Run: headless pygame with SDL's dummy video driver; simulated clock (each Clock.tick advances the game by its frame time, no real sleeping); random seed 0; keys injected as events and as key.get_pressed() state; mouse plan: one left click at the window centre at the start of phase 2, then a move to the lower-right quarter at the start of phase 3.
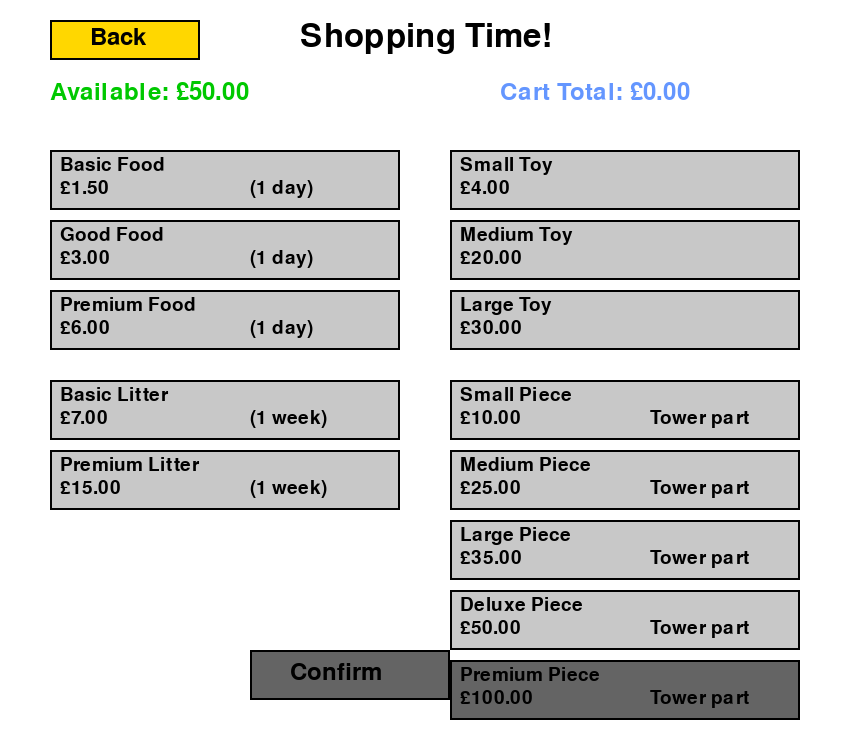
Frame 1 of 4 · flips 1–60 · no input
Frame 2 of 4 · flips 61–180 · clicked the window centre · tapped SPACE, RETURN · held RIGHT (→), D · screen unchanged from frame 1, image omitted
Frame 3 of 4 · flips 181–300 · moved the mouse to the lower-right quarter · held DOWN (↓), S · screen unchanged from frame 2, image omitted
Frame 4 of 4 · flips 301–420 · held LEFT (←), A, UP (↑), W · screen unchanged from frame 3, image omitted

The pygame program that drew these frames:

import pygame
import sys

class SpendingOptions:
    def __init__(self, screen, current_savings):
        self.screen = screen
        self.current_savings = current_savings
        
        self.font = pygame.font.Font(None, 36)
        self.small_font = pygame.font.Font(None, 28)
        self.title_font = pygame.font.Font(None, 48)
        
        self.WHITE = (255, 255, 255)
        self.BLACK = (0, 0, 0)
        self.GRAY = (200, 200, 200)
        self.DARK_GRAY = (100, 100, 100)
        self.GREEN = (0, 200, 0)
        self.RED = (200, 0, 0)
        self.BLUE = (100, 150, 255)
        self.YELLOW = (255, 215, 0)
        
        self.cart = {
            'food': None,
            'toy': None,
            'litter': None,
            'tower': None
        }
        
        self.items = {
            'food': [
                {'name': 'Basic Food', 'price': 1.5, 'desc': '(1 day)'},
                {'name': 'Good Food', 'price': 3, 'desc': '(1 day)'},
                {'name': 'Premium Food', 'price': 6, 'desc': '(1 day)'}
            ],
            'toy': [
                {'name': 'Small Toy', 'price': 4, 'desc': ''},
                {'name': 'Medium Toy', 'price': 20, 'desc': ''},
                {'name': 'Large Toy', 'price': 30, 'desc': ''}
            ],
            'litter': [
                {'name': 'Basic Litter', 'price': 7, 'desc': '(1 week)'},
                {'name': 'Premium Litter', 'price': 15, 'desc': '(1 week)'}
            ],
            'tower': [
                {'name': 'Small Piece', 'price': 10, 'desc': 'Tower part'},
                {'name': 'Medium Piece', 'price': 25, 'desc': 'Tower part'},
                {'name': 'Large Piece', 'price': 35, 'desc': 'Tower part'},
                {'name': 'Deluxe Piece', 'price': 50, 'desc': 'Tower part'},
                {'name': 'Premium Piece', 'price': 100, 'desc': 'Tower part'}
            ]
        }
        
        self.buttons = []
        self.confirm_button = None
        self.back_button = None
        
    def calculate_total(self):
        total = 0
        for category, item in self.cart.items():
            if item is not None:
                total += item['price']
        return total
    
    def create_buttons(self):
        self.buttons = []
        y_start = 150
        x_left = 50
        x_right = 450
        
        # Food buttons
        for i, item in enumerate(self.items['food']):
            rect = pygame.Rect(x_left, y_start + i * 70, 350, 60)
            self.buttons.append({
                'rect': rect,
                'category': 'food',
                'item': item,
                'index': i
            })
        
        # Toy buttons
        y_start_right = 150
        for i, item in enumerate(self.items['toy']):
            rect = pygame.Rect(x_right, y_start_right + i * 70, 350, 60)
            self.buttons.append({
                'rect': rect,
                'category': 'toy',
                'item': item,
                'index': i
            })
        
        # Litter buttons
        y_litter = y_start + len(self.items['food']) * 70 + 20
        for i, item in enumerate(self.items['litter']):
            rect = pygame.Rect(x_left, y_litter + i * 70, 350, 60)
            self.buttons.append({
                'rect': rect,
                'category': 'litter',
                'item': item,
                'index': i
            })
        
        # Tower buttons
        y_tower = y_start_right + len(self.items['toy']) * 70 + 20
        for i, item in enumerate(self.items['tower']):
            rect = pygame.Rect(x_right, y_tower + i * 70, 350, 60)
            self.buttons.append({
                'rect': rect,
                'category': 'tower',
                'item': item,
                'index': i
            })
        
        self.confirm_button = pygame.Rect(250, 650, 200, 50)
        self.back_button = pygame.Rect(50, 20, 150, 40)
    
    def draw(self):
        self.screen.fill(self.WHITE)
        
        # Back button
        pygame.draw.rect(self.screen, self.YELLOW, self.back_button) 
        pygame.draw.rect(self.screen, self.BLACK, self.back_button, 2)  
        back_text = self.font.render("Back", True, self.BLACK)
        self.screen.blit(back_text, (self.back_button.x + 40, self.back_button.y + 5))
        
        # Title
        title = self.title_font.render("Shopping Time!", True, self.BLACK)
        self.screen.blit(title, (300, 20))
        
        # Money info
        savings_text = self.font.render(f"Available: £{self.current_savings:.2f}", True, self.GREEN)
        self.screen.blit(savings_text, (50, 80))
        
        total = self.calculate_total()
        total_text = self.font.render(f"Cart Total: £{total:.2f}", True, self.BLUE)
        self.screen.blit(total_text, (500, 80))
        
        # Draw item buttons
        for btn in self.buttons:
            is_selected = (self.cart[btn['category']] == btn['item'])
            
            # Calculate affordability
            current_category_price = self.cart[btn['category']]['price'] if self.cart[btn['category']] else 0
            potential_total = total - current_category_price + btn['item']['price']
            can_afford = potential_total <= self.current_savings
            
            if is_selected:
                color = self.GREEN
            elif not can_afford:
                color = self.DARK_GRAY
            else:
                color = self.GRAY
            
            pygame.draw.rect(self.screen, color, btn['rect'])
            pygame.draw.rect(self.screen, self.BLACK, btn['rect'], 2)
            
            item_text = self.small_font.render(f"{btn['item']['name']}", True, self.BLACK)
            price_text = self.small_font.render(f"£{btn['item']['price']:.2f}", True, self.BLACK)
            desc_text = self.small_font.render(f"{btn['item']['desc']}", True, self.BLACK)
            
            self.screen.blit(item_text, (btn['rect'].x + 10, btn['rect'].y + 5))
            self.screen.blit(price_text, (btn['rect'].x + 10, btn['rect'].y + 28))
            self.screen.blit(desc_text, (btn['rect'].x + 200, btn['rect'].y + 28))
        
        # Confirm button
        confirm_color = self.GREEN if total <= self.current_savings and total > 0 else self.DARK_GRAY
        pygame.draw.rect(self.screen, confirm_color, self.confirm_button)
        pygame.draw.rect(self.screen, self.BLACK, self.confirm_button, 2)
        confirm_text = self.font.render("Confirm", True, self.BLACK)
        self.screen.blit(confirm_text, (self.confirm_button.x + 40, self.confirm_button.y + 10))
        
        pygame.display.flip()
    
    def run(self):
        self.create_buttons()
        clock = pygame.time.Clock()
        
        while True:
            for event in pygame.event.get():
                if event.type == pygame.QUIT:
                    pygame.quit()
                    sys.exit()
                
                if event.type == pygame.MOUSEBUTTONDOWN:
                    mouse_pos = event.pos
                    
                    for btn in self.buttons:
                        if btn['rect'].collidepoint(mouse_pos):
                            current_total = self.calculate_total()
                            current_category_price = self.cart[btn['category']]['price'] if self.cart[btn['category']] else 0
                            new_total = current_total - current_category_price + btn['item']['price']
                            
                            if new_total <= self.current_savings:
                                self.cart[btn['category']] = btn['item']
                    
                    if self.confirm_button.collidepoint(mouse_pos):
                        total = self.calculate_total()
                        if total <= self.current_savings and total > 0:
                            return self.cart
                    
                    if self.back_button.collidepoint(mouse_pos):
                        return None
            
            self.draw()
            clock.tick(60)

if __name__ == "__main__":
    pygame.init()
    screen = pygame.display.set_mode((850, 750))
    pygame.display.set_caption("Spending Options Test")
    
    spending = SpendingOptions(screen, 50)
    result = spending.run()
    
    if result:
        print("Purchases made:")
        for category, item in result.items():
            if item:
                print(f"  {category}: {item['name']} - £{item['price']:.2f}")
    else:
        print("Shopping cancelled")
    
    pygame.quit()
